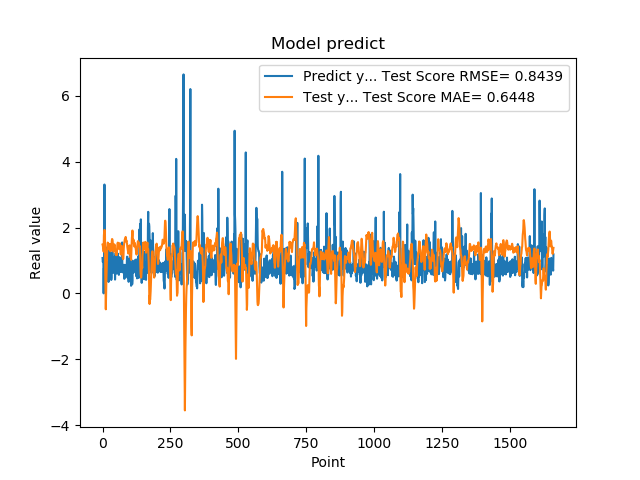

The table this chart was drawn from, first rows:
1.074290990829999792e+00, 1.482765553270276149e+00
9.521890282630000035e-01, 1.449187560618782955e+00
9.879170060160000766e-01, 1.388038858052370372e+00
1.011654973029999960e+00, 1.396722566225236051e+00
0.000000000000000000e+00, 1.268764978916706143e+00
7.643579840659999736e-01, 1.758908450398517509e+00
7.788103222849999119e-01, 1.866376319766075209e+00
3.306220054629999794e+00, 1.927292139265184945e+00
1.055441975589999970e+00, 1.919707792718680084e+00
7.543110251430000801e-01, 1.726660954596661357e+00
7.915459871289999283e-01, 5.992544569601585547e-01
1.409499049189999909e+00, 6.607529359769594157e-02
8.875439763070001042e-01, -4.848342675842885474e-01
6.401469707490000660e-01, 1.301275225918611424e-02
5.082880258560000808e-01, 3.692376352003277629e-01
8.640019893649999450e-01, 6.829155894188370102e-01
5.725920200349999822e-01, 9.830682252044458114e-01
8.469420075419999971e-01, 1.281704506267309362e+00
9.181020259860001032e-01, 1.461556976660111973e+00
7.976629734039999420e-01, 1.542389951984467711e+00
9.608020186419998776e-01, 1.528153033548190320e+00
9.555831551549999192e-01, 1.506359026714571669e+00
3.470349907879999862e-01, 1.362067707306473974e+00
9.546210169789999256e-01, 1.413712971952993502e+00
1.293938040730000072e+00, 1.420388760813269480e+00
5.251880288119999962e-01, 1.334541345440825255e+00
4.773890078070000542e-01, 1.398572514171584569e+00
1.275226235389999907e+00, 1.501422565883560045e+00
8.723750114439999814e-01, 1.292730584287192563e+00
8.355640172959999390e-01, 1.281540086609036511e+00
7.321749925609999377e-01, 1.424853944013524165e+00
7.640249729160000225e-01, 1.401905773845495196e+00
4.072830080990000323e-01, 1.307238908309086289e+00
4.752210080619999610e-01, 1.471953343345532295e+00
8.781340122220000488e-01, 1.585401799744641460e+00
7.414129972460000717e-01, 1.650699393229553946e+00
1.258002042770000051e+00, 1.642068298627379352e+00
1.069700956339999953e+00, 1.605251271157220661e+00
7.274609804150000691e-01, 1.446224719439114015e+00
7.892770171170000459e-01, 1.321401614781831269e+00
6.237750053410000550e-01, 1.266084318065720415e+00
6.914690136910000007e-01, 1.268382686994592223e+00
8.557710051540000640e-01, 1.409775305466011597e+00
7.093830108640000187e-01, 1.487351488750251249e+00
1.014547944070000041e+00, 1.483409702049435230e+00
1.115731000900000103e+00, 1.461441470923505292e+00
4.182830154900000208e-01, 1.337499328424486711e+00
1.002280950550000105e+00, 1.314799818922735675e+00
1.218860983849999968e+00, 1.292293155066911226e+00
1.143296003339999922e+00, 1.180472799609335821e+00
6.528189778330000248e-01, 1.164407247954787783e+00
6.746559739110000731e-01, 1.271067360155494708e+00
6.009536385540000802e-01, 1.161079851429287269e+00
6.694570183749999348e-01, 1.277722555968977325e+00
6.538079977039999990e-01, 1.377885712834356680e+00
7.814120054240000224e-01, 1.507737074066237248e+00
1.206303954120000022e+00, 1.541713285307064307e+00
8.469259738919999725e-01, 1.506898238566888759e+00
8.286409974099999687e-01, 1.392195290144994324e+00
6.482390165329999787e-01, 1.357115216792778467e+00
5.623700022700000023e-01, 1.353450248254593147e+00
... 1,599 more rows
